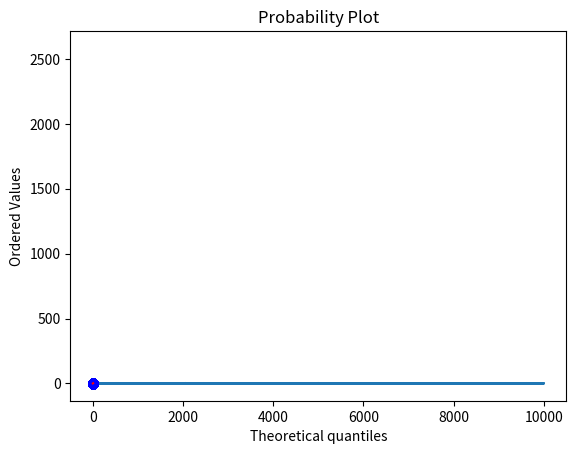

Python code for this plot:
from numpy import random as rnd
from matplotlib import pyplot as plt
import scipy.stats as stats
import numpy as np

data = rnd.normal(0, 1, 10000)
index = np.arange(data.shape[0])
stats.probplot(data, dist="norm", plot=plt)
plt.show()
plt.plot(index, data)
plt.show()
plt.hist(data)
plt.show()
uniform_data = rnd.uniform(size=1000)
stats.probplot(uniform_data, dist="norm", plot=plt)
plt.show()